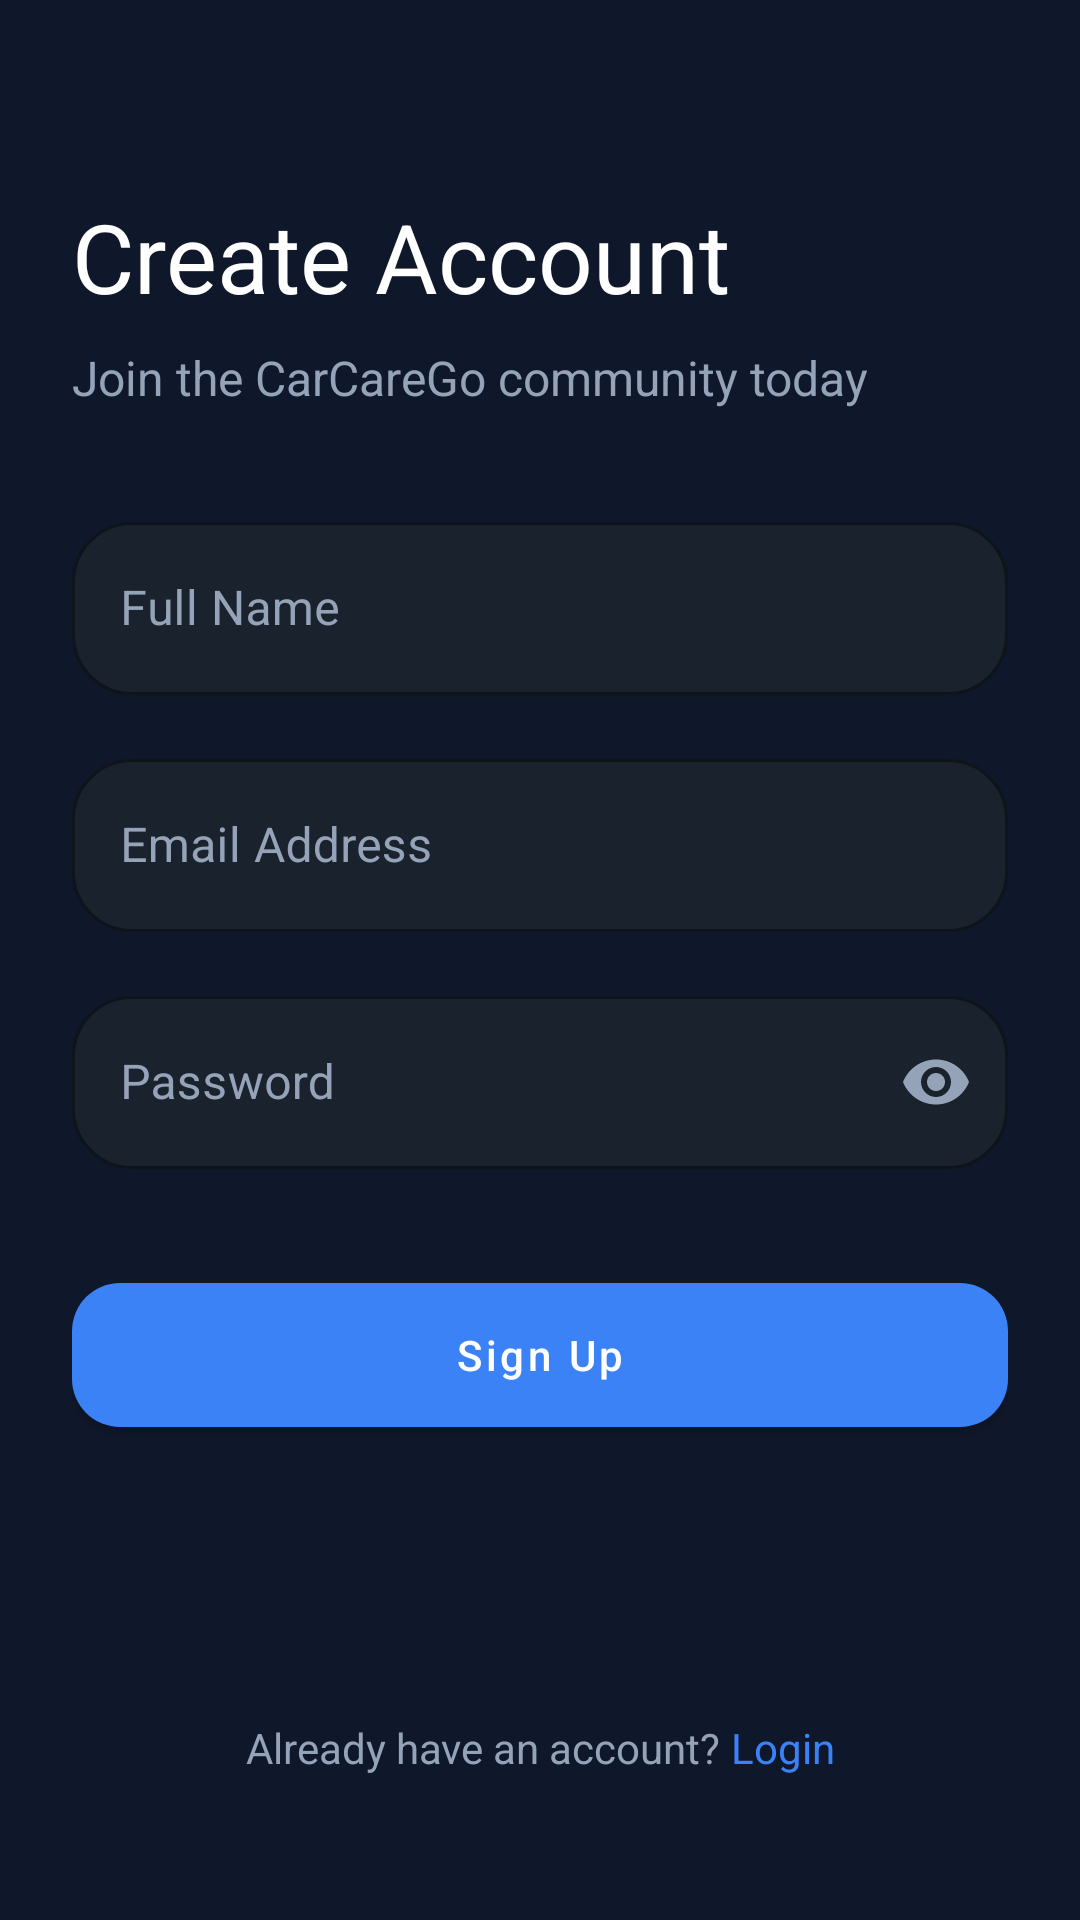

Layout XML and referenced resources for this Android screen:
<!-- AndroidManifest.xml: application theme Theme.CarCareGo -->
<!-- res/layout/activity_signup.xml -->
<?xml version="1.0" encoding="utf-8"?>
<androidx.constraintlayout.widget.ConstraintLayout xmlns:android="http://schemas.android.com/apk/res/android"
    xmlns:app="http://schemas.android.com/apk/res-auto"
    android:id="@+id/main"
    android:layout_width="match_parent"
    android:layout_height="match_parent"
    android:background="@color/brand_navy_dark"
    android:padding="24dp">

    <TextView
        android:id="@+id/tvSignupHeader"
        android:layout_width="wrap_content"
        android:layout_height="wrap_content"
        android:layout_marginTop="40dp"
        android:text="Create Account"
        android:textColor="@color/white"
        android:textSize="32sp"
        app:layout_constraintStart_toStartOf="parent"
        app:layout_constraintTop_toTopOf="parent" />

    <TextView
        android:id="@+id/tvSignupSubHeader"
        android:layout_width="wrap_content"
        android:layout_height="wrap_content"
        android:layout_marginTop="8dp"
        android:text="Join the CarCareGo community today"
        android:textColor="@color/text_slate_gray"
        android:textSize="16sp"
        app:layout_constraintStart_toStartOf="parent"
        app:layout_constraintTop_toBottomOf="@+id/tvSignupHeader" />

    <com.google.android.material.textfield.TextInputLayout
        android:id="@+id/etNameLayout"
        style="@style/Widget.MaterialComponents.TextInputLayout.OutlinedBox"
        android:layout_width="match_parent"
        android:layout_height="wrap_content"
        android:layout_marginTop="32dp"
        android:hint="Full Name"
        android:textColorHint="#94A3B8"
        app:boxCornerRadiusBottomEnd="20dp"
        app:boxCornerRadiusBottomStart="20dp"
        app:boxCornerRadiusTopEnd="20dp"
        app:boxCornerRadiusTopStart="20dp"
        app:boxBackgroundColor="#1A222E"
        app:boxStrokeColor="#4C8CE4"
        app:hintTextColor="@color/brand_sapphire_blue"
        app:layout_constraintTop_toBottomOf="@+id/tvSignupSubHeader">

        <com.google.android.material.textfield.TextInputEditText
            android:id="@+id/etName"
            android:layout_width="match_parent"
            android:layout_height="wrap_content"
            android:inputType="textPersonName"
            android:paddingVertical="18dp"
            android:textColor="@color/white" />
    </com.google.android.material.textfield.TextInputLayout>

    <com.google.android.material.textfield.TextInputLayout
        android:id="@+id/etEmailLayout"
        style="@style/Widget.MaterialComponents.TextInputLayout.OutlinedBox"
        android:layout_width="match_parent"
        android:layout_height="wrap_content"
        android:layout_marginTop="16dp"
        android:hint="Email Address"
        android:textColorHint="#94A3B8"
        app:boxCornerRadiusBottomEnd="20dp"
        app:boxCornerRadiusBottomStart="20dp"
        app:boxCornerRadiusTopEnd="20dp"
        app:boxCornerRadiusTopStart="20dp"
        app:boxBackgroundColor="#1A222E"
        app:boxStrokeColor="#4C8CE4"
        app:hintTextColor="@color/brand_sapphire_blue"
        app:layout_constraintTop_toBottomOf="@+id/etNameLayout">

        <com.google.android.material.textfield.TextInputEditText
            android:id="@+id/etEmail"
            android:layout_width="match_parent"
            android:layout_height="wrap_content"
            android:inputType="textEmailAddress"
            android:paddingVertical="18dp"
            android:textColor="@color/white" />
    </com.google.android.material.textfield.TextInputLayout>

    <com.google.android.material.textfield.TextInputLayout
        android:id="@+id/etPasswordLayout"
        style="@style/Widget.MaterialComponents.TextInputLayout.OutlinedBox"
        android:layout_width="match_parent"
        android:layout_height="wrap_content"
        android:layout_marginTop="16dp"
        android:hint="Password"
        android:textColorHint="#94A3B8"
        app:boxCornerRadiusBottomEnd="20dp"
        app:boxCornerRadiusBottomStart="20dp"
        app:boxCornerRadiusTopEnd="20dp"
        app:boxCornerRadiusTopStart="20dp"
        app:boxBackgroundColor="#1A222E"
        app:boxStrokeColor="#4C8CE4"
        app:endIconMode="password_toggle"
        app:endIconTint="@color/text_slate_gray"
        app:hintTextColor="@color/brand_sapphire_blue"
        app:layout_constraintTop_toBottomOf="@+id/etEmailLayout">

        <com.google.android.material.textfield.TextInputEditText
            android:id="@+id/etPassword"
            android:layout_width="match_parent"
            android:layout_height="wrap_content"
            android:inputType="textPassword"
            android:paddingVertical="18dp"
            android:textColor="@color/white" />
    </com.google.android.material.textfield.TextInputLayout>

    <com.google.android.material.button.MaterialButton
        android:id="@+id/btnSignup"
        android:layout_width="match_parent"
        android:layout_height="60dp"
        android:layout_marginTop="32dp"
        android:text="Sign Up"
        android:textAllCaps="false"
        app:backgroundTint="@color/brand_sapphire_blue"
        app:cornerRadius="16dp"
        app:layout_constraintTop_toBottomOf="@+id/etPasswordLayout" />

    <LinearLayout
        android:layout_width="wrap_content"
        android:layout_height="wrap_content"
        android:layout_marginBottom="24dp"
        android:orientation="horizontal"
        app:layout_constraintBottom_toBottomOf="parent"
        app:layout_constraintEnd_toEndOf="parent"
        app:layout_constraintStart_toStartOf="parent">

        <TextView
            android:layout_width="wrap_content"
            android:layout_height="wrap_content"
            android:text="Already have an account? "
            android:textColor="@color/text_slate_gray" />

        <TextView
            android:id="@+id/tvGoToLogin"
            android:layout_width="wrap_content"
            android:layout_height="wrap_content"
            android:text="Login"
            android:textColor="@color/brand_sapphire_blue" />
    </LinearLayout>

</androidx.constraintlayout.widget.ConstraintLayout>
<!-- resources referenced by this layout -->
<resources>
  <color name="brand_navy_dark">#0F172A</color>
  <color name="brand_sapphire_blue">#3B82F6</color>
  <color name="text_slate_gray">#94A3B8</color>
  <color name="white">#FFFFFFFF</color>
  <style name="Theme.CarCareGo" parent="Theme.MaterialComponents.DayNight.NoActionBar">
          <item name="colorPrimary">@color/brand_sapphire_blue</item>
          <item name="colorPrimaryVariant">@color/brand_sapphire_variant</item>
          <item name="colorOnPrimary">@color/white</item>
  
          <item name="colorSecondary">@color/brand_navy_surface</item>
          <item name="colorSecondaryVariant">@color/brand_navy_dark</item>
          <item name="colorOnSecondary">@color/text_ghost_white</item>
  
          <item name="android:statusBarColor">@color/brand_navy_dark</item>
          <item name="android:windowBackground">@color/brand_navy_dark</item>
  
          <item name="colorSurface">@color/brand_navy_surface</item>
          <item name="colorOnSurface">@color/text_ghost_white</item>
  
  
  
  
      </style>
  <color name="brand_sapphire_variant">#2563EB</color>
  <color name="brand_navy_surface">#1E293B</color>
  <color name="text_ghost_white">#F8FAFC</color>
</resources>
